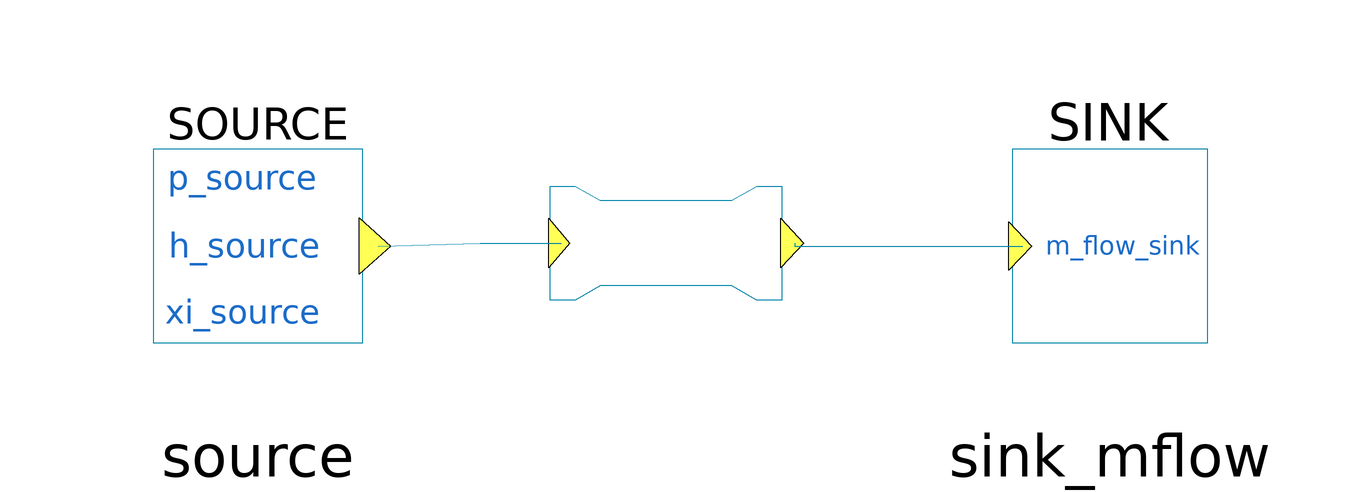

The Modelica model whose source follows is shown above as a component diagram (icons at their Placement, wires along their Line points).

model StatCycSourcePipeSink



//________________________________________________________________________________//
// Component of the TransiEnt Library, version: 2.0.1                             //
//                                                                                //
// Licensed by Hamburg University of Technology under the 3-BSD-clause.           //
// Copyright 2021, Hamburg University of Technology.                              //
//________________________________________________________________________________//
//                                                                                //
// TransiEnt.EE, ResiliEntEE, IntegraNet and IntegraNet II are research projects  //
// supported by the German Federal Ministry of Economics and Energy               //
// (FKZ 03ET4003, 03ET4048, 0324027 and 03EI1008).                                //
// The TransiEnt Library research team consists of the following project partners://
// Institute of Engineering Thermodynamics (Hamburg University of Technology),    //
// Institute of Energy Systems (Hamburg University of Technology),                //
// Institute of Electrical Power and Energy Technology                            //
// (Hamburg University of Technology)                                             //
// Fraunhofer Institute for Environmental, Safety, and Energy Technology UMSICHT, //
// Gas- und Wärme-Institut Essen						  //
// and                                                                            //
// XRG Simulation GmbH (Hamburg, Germany).                                        //
//________________________________________________________________________________//





  import TransiEnt;
  extends TransiEnt.Basics.Icons.ModelStaticCycle;
  outer TransiEnt.SimCenter simCenter;
  parameter TILMedia.VLEFluidTypes.BaseVLEFluid medium=simCenter.gasModel1 "Medium to be used";

  parameter SI.Pressure p_source=simCenter.p_eff_2+simCenter.p_amb_const;
  parameter SI.SpecificEnthalpy h_source=785411;
  parameter SI.MassFraction xi_source[:]=medium.xi_default;
  parameter SI.MassFlowRate m_flow_sink=141;
  parameter SI.PressureDifference Delta_p_nom_pipe=0.8e5;
  parameter SI.MassFlowRate m_flow_nom_pipe=141;

  TransiEnt.Grid.Gas.StaticCycles.Pipe_yellow pipe(
    medium=medium,
    Delta_p_nom=Delta_p_nom_pipe,
    m_flow_nom=m_flow_nom_pipe) annotation (Placement(transformation(
        extent={{-21,-9.5},{21,9.5}},
        rotation=0,
        origin={-1,0.5})));

  TransiEnt.Grid.Gas.StaticCycles.Source_yellow source(
    p=p_source,
    h=h_source,
    xi=xi_source) annotation (Placement(transformation(extent={{-98,-27},{-40,27}})));
  TransiEnt.Grid.Gas.StaticCycles.Sink_yellow sink_mflow(m_flow=m_flow_sink) annotation (Placement(transformation(extent={{46,-27},{100,27}})));

equation
  connect(source.outlet, pipe.inlet) annotation (Line(points={{-48.99,0},{-32,0.5},{-18.43,0.5}},          color={0,131,169}));
  connect(pipe.outlet, sink_mflow.inlet) annotation (Line(points={{20.42,0.5},{20.42,0},{58.42,0}},
                                                                                                 color={0,131,169}));
  annotation (Diagram(graphics,
                      coordinateSystem(preserveAspectRatio=false, extent={{-100,-100},{100,100}})),
          Documentation(info="<html>
<h4><span style=\"color: #008000\">1. Purpose of model</span></h4>
<p>Tester for static cycle.</p>
<h4><span style=\"color: #008000\">2. Level of detail, physical effects considered, and physical insight</span></h4>
<p>(Purely technical component without physical modeling.)</p>
<h4><span style=\"color: #008000\">3. Limits of validity </span></h4>
<p>(Purely technical component without physical modeling.)</p>
<h4><span style=\"color: #008000\">4. Interfaces</span></h4>
<p>(no remarks)</p>
<h4><span style=\"color: #008000\">5. Nomenclature</span></h4>
<p>(no elements)</p>
<h4><span style=\"color: #008000\">6. Governing Equations</span></h4>
<p>(no equations)</p>
<h4><span style=\"color: #008000\">7. Remarks for Usage</span></h4>
<p>(no remarks)</p>
<h4><span style=\"color: #008000\">8. Validation</span></h4>
<p>(no validation or testing necessary)</p>
<h4><span style=\"color: #008000\">9. References</span></h4>
<p>(no remarks)</p>
<h4><span style=\"color: #008000\">10. Version History</span></h4>
<p>Created by Lisa Andresen (andresen@tuhh.de), Jun 2016</p>
</html>"));
end StatCycSourcePipeSink;